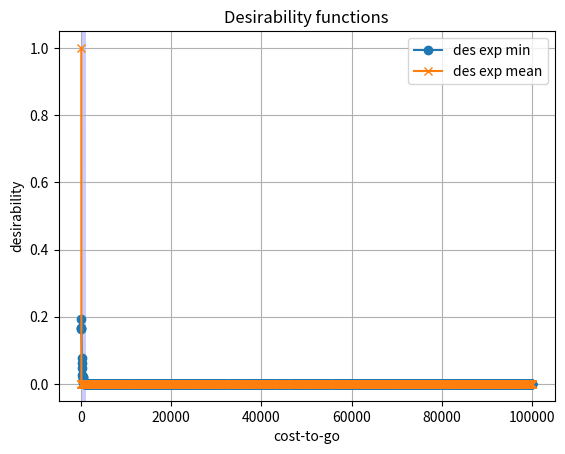

The script that saved this image:
import random

from scipy.stats import logistic
import numpy as np
import matplotlib.pyplot as plt


figure, ax = plt.subplots()
ax.set_title("Desirability functions")
ax.set_xlabel("cost-to-go")
ax.set_ylabel("desirability")

max_cost = 100000
min_cost = 100
rollouts = 2000
gamma = 1

#cost_vector = np.random.chisquare(2, size=(rollouts, ))
cost_vector = np.random.uniform(min_cost, max_cost, size=(rollouts,))
cost_vector.sort()

des_exp1 = np.exp(-(cost_vector - min(cost_vector))/(gamma*min(cost_vector))); des_exp1 = des_exp1/sum(des_exp1)
# des_exp2 = np.exp(-cost_vector/np.mean(cost_vector)); des_exp2 = des_exp2/sum(des_exp2)
des_exp2 = np.exp(-(cost_vector- min(cost_vector) / np.mean(cost_vector))); des_exp2 = des_exp2/sum(des_exp2)

des_log = logistic.cdf(-cost_vector, -np.mean(cost_vector), np.min(cost_vector)*100)


ax.plot(cost_vector, des_exp1, 'o-', label="des exp min")
ax.plot(cost_vector, des_exp2, 'x-', label="des exp mean")
ax.axvspan(min_cost, min_cost + (max_cost - min_cost)*0.01, facecolor='b', alpha=0.2)
ax.grid()
ax.legend()
print(des_exp2[0])
# ax.plot(cost_vector, des_log, 'p')



#ax.hist(cost_vector, bins=100, density=True, alpha=0.5, stacked=True)
# ax.plot(range(-100, 100), logistic.cdf(range(-100, 100), -2, 20), 'p')
plt.show()
